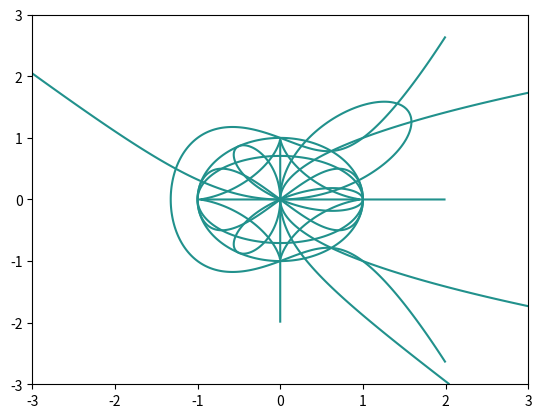

Reproduce this figure in Python.
# This Challenge: http://codegolf.stackexchange.com/questions/86879/algebraic-curve-plotter

# Short Method using numpy and MatPlotLib at 352 bytes
from matplotlib.pyplot import*;from numpy import*
def R(M,S,U,r=range):N=linspace;E='+'.join([str(y)+'*'+m for y,m in[q for i,g in zip(M,[[i+'*'+p for p in['1']+['x^%d'%p for p in r(1,len(M[0]))]]for i in['1']+['y^%d'%i for i in r(1,len(M))]])for q in zip(i,g)if q[0]]]);x,y=meshgrid(N(*S,200),N(*U,200));contour(x,y,eval(E.replace('^','**')),0);show()

for i in[
    ([[-1,0,1],[0,0,0],[1,0,0]],
     [-2,2],
     [-2,2]),
    ([[-1,0,1],[0,0,0],[2,0,0]],
     [-2,2],
     [-1,1]),
    ([[0,0],[0,1]],
     [-1,2],
     [-2,1]),
    ([[0,-1],[0,0],[1,0]],
     [-1,3],
     [-2,2]),
    ([[-1,1,0,-1],[0,0,0,0],[1,0,0,0]],
     [-2,2],
     [-3,3]),
    ([[0,0,0,1],[0,-3,0,0],[0,0,0,0],[1,0,0,0]],
     [-3,3],
     [-3,3]),
    ([[0,0,-1,0,1],[0,0,0,0,0],[1,0,0,0,0]],
     [-2,2],
     [-1,1],),
    ([[0,0,0,-1,1],[0,0,0,0,0],[0,3,2,0,0],[0,0,0,0,0],[1,0,0,0,0]],
     [-1,1],
     [-1,1],),
    ([[-1,0,3,0,-3,0,1],[0,0,0,0,0,0,0],[3,0,21,0,3,0,0],[0,0,0,0,0,0,0],[-3,0,3,0,0,0,0],[0,0,0,0,0,0,0],[1,0,0,0,0,0,0]],
     [-1,1],
     [-1,1])]:R(*i)




